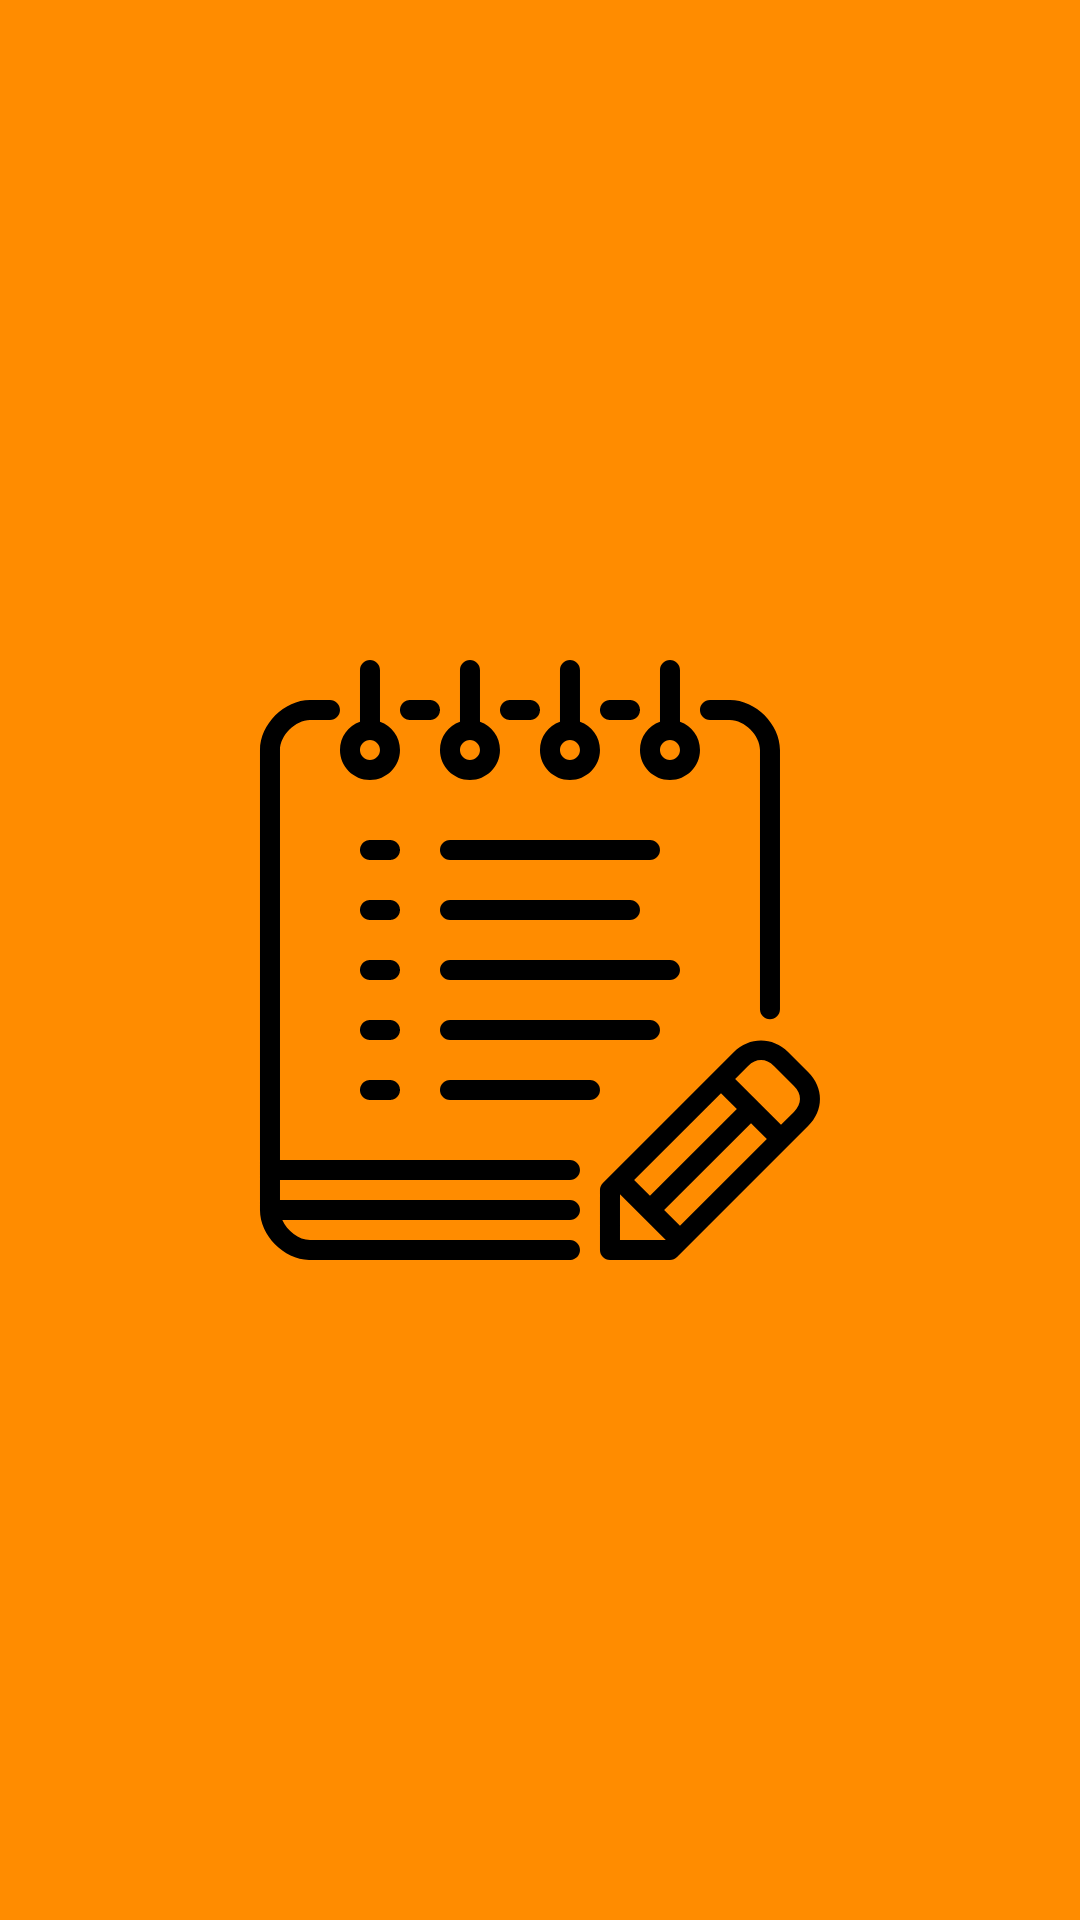

The Android layout XML behind this screen, and the referenced resources:
<!-- AndroidManifest.xml: application theme Theme.NoteApp -->
<!-- res/layout/activity_splash_screen.xml -->
<?xml version="1.0" encoding="utf-8"?>
<androidx.constraintlayout.widget.ConstraintLayout xmlns:android="http://schemas.android.com/apk/res/android"
    xmlns:app="http://schemas.android.com/apk/res-auto"
    xmlns:tools="http://schemas.android.com/tools"
    android:layout_width="match_parent"
    android:layout_height="match_parent"
    android:background="@color/orange"
    tools:context=".ui.SplashScreen">

    <ImageView
        android:id="@+id/SplashScreenImage"
        android:layout_width="300dp"
        android:layout_height="200dp"
        android:contentDescription="@string/app_name"
        android:src="@drawable/notes"
        app:layout_constraintBottom_toBottomOf="parent"
        app:layout_constraintLeft_toLeftOf="parent"
        app:layout_constraintRight_toRightOf="parent"
        app:layout_constraintTop_toTopOf="parent" />

    <TextView
        android:id="@+id/textView"
        android:layout_width="wrap_content"
        android:layout_height="wrap_content"
        android:layout_marginTop="70dp"
        android:layout_marginBottom="176dp"
        android:text="Stanislav Vaštyl"
        android:textSize="14pt"
        android:textStyle="bold"
        app:layout_constraintBottom_toBottomOf="parent"
        app:layout_constraintEnd_toEndOf="parent"
        app:layout_constraintStart_toStartOf="parent"
        app:layout_constraintTop_toBottomOf="@+id/SplashScreenImage" />

</androidx.constraintlayout.widget.ConstraintLayout>
<!-- resources referenced by this layout -->
<resources>
  <color name="orange">#FF8C00</color>
  <!-- drawable notes: vector/xml drawable (drawable, 6149 chars, omitted) -->
  <string name="app_name">NoteApp</string>
  <style name="Theme.NoteApp" parent="Theme.MaterialComponents.DayNight.DarkActionBar">
          
          <item name="colorPrimary">@color/orange_light</item>
          <item name="colorPrimaryVariant">@color/orange</item>
          <item name="colorOnPrimary">@color/white</item>
          
          <item name="colorSecondary">@color/teal_200</item>
          <item name="colorSecondaryVariant">@color/teal_700</item>
          <item name="colorOnSecondary">@color/black</item>
          
          <item name="android:statusBarColor">?attr/colorPrimaryVariant</item>
          
      </style>
  <color name="white">#FFFFFFFF</color>
  <color name="teal_200">#FF03DAC5</color>
  <color name="teal_700">#FF018786</color>
  <color name="black">#FF000000</color>
</resources>
